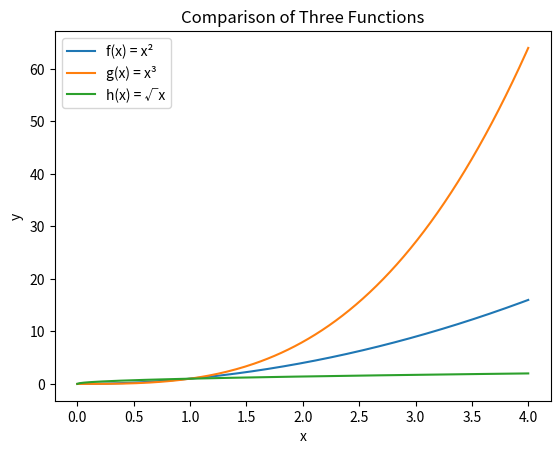

Source code (Python):
import numpy as np
import matplotlib.pyplot as plt

x = np.linspace(0, 4, 200)
f = x**2
g = x**3
h = x**0.5
plt.plot(x, f, label = "f(x) = x²")
plt.plot(x, g, label = "g(x) = x³")
plt.plot(x, h, label = "h(x) = √x")
plt.title("Comparison of Three Functions")
plt.xlabel("x")
plt.ylabel("y")
plt.legend()
plt.show()
